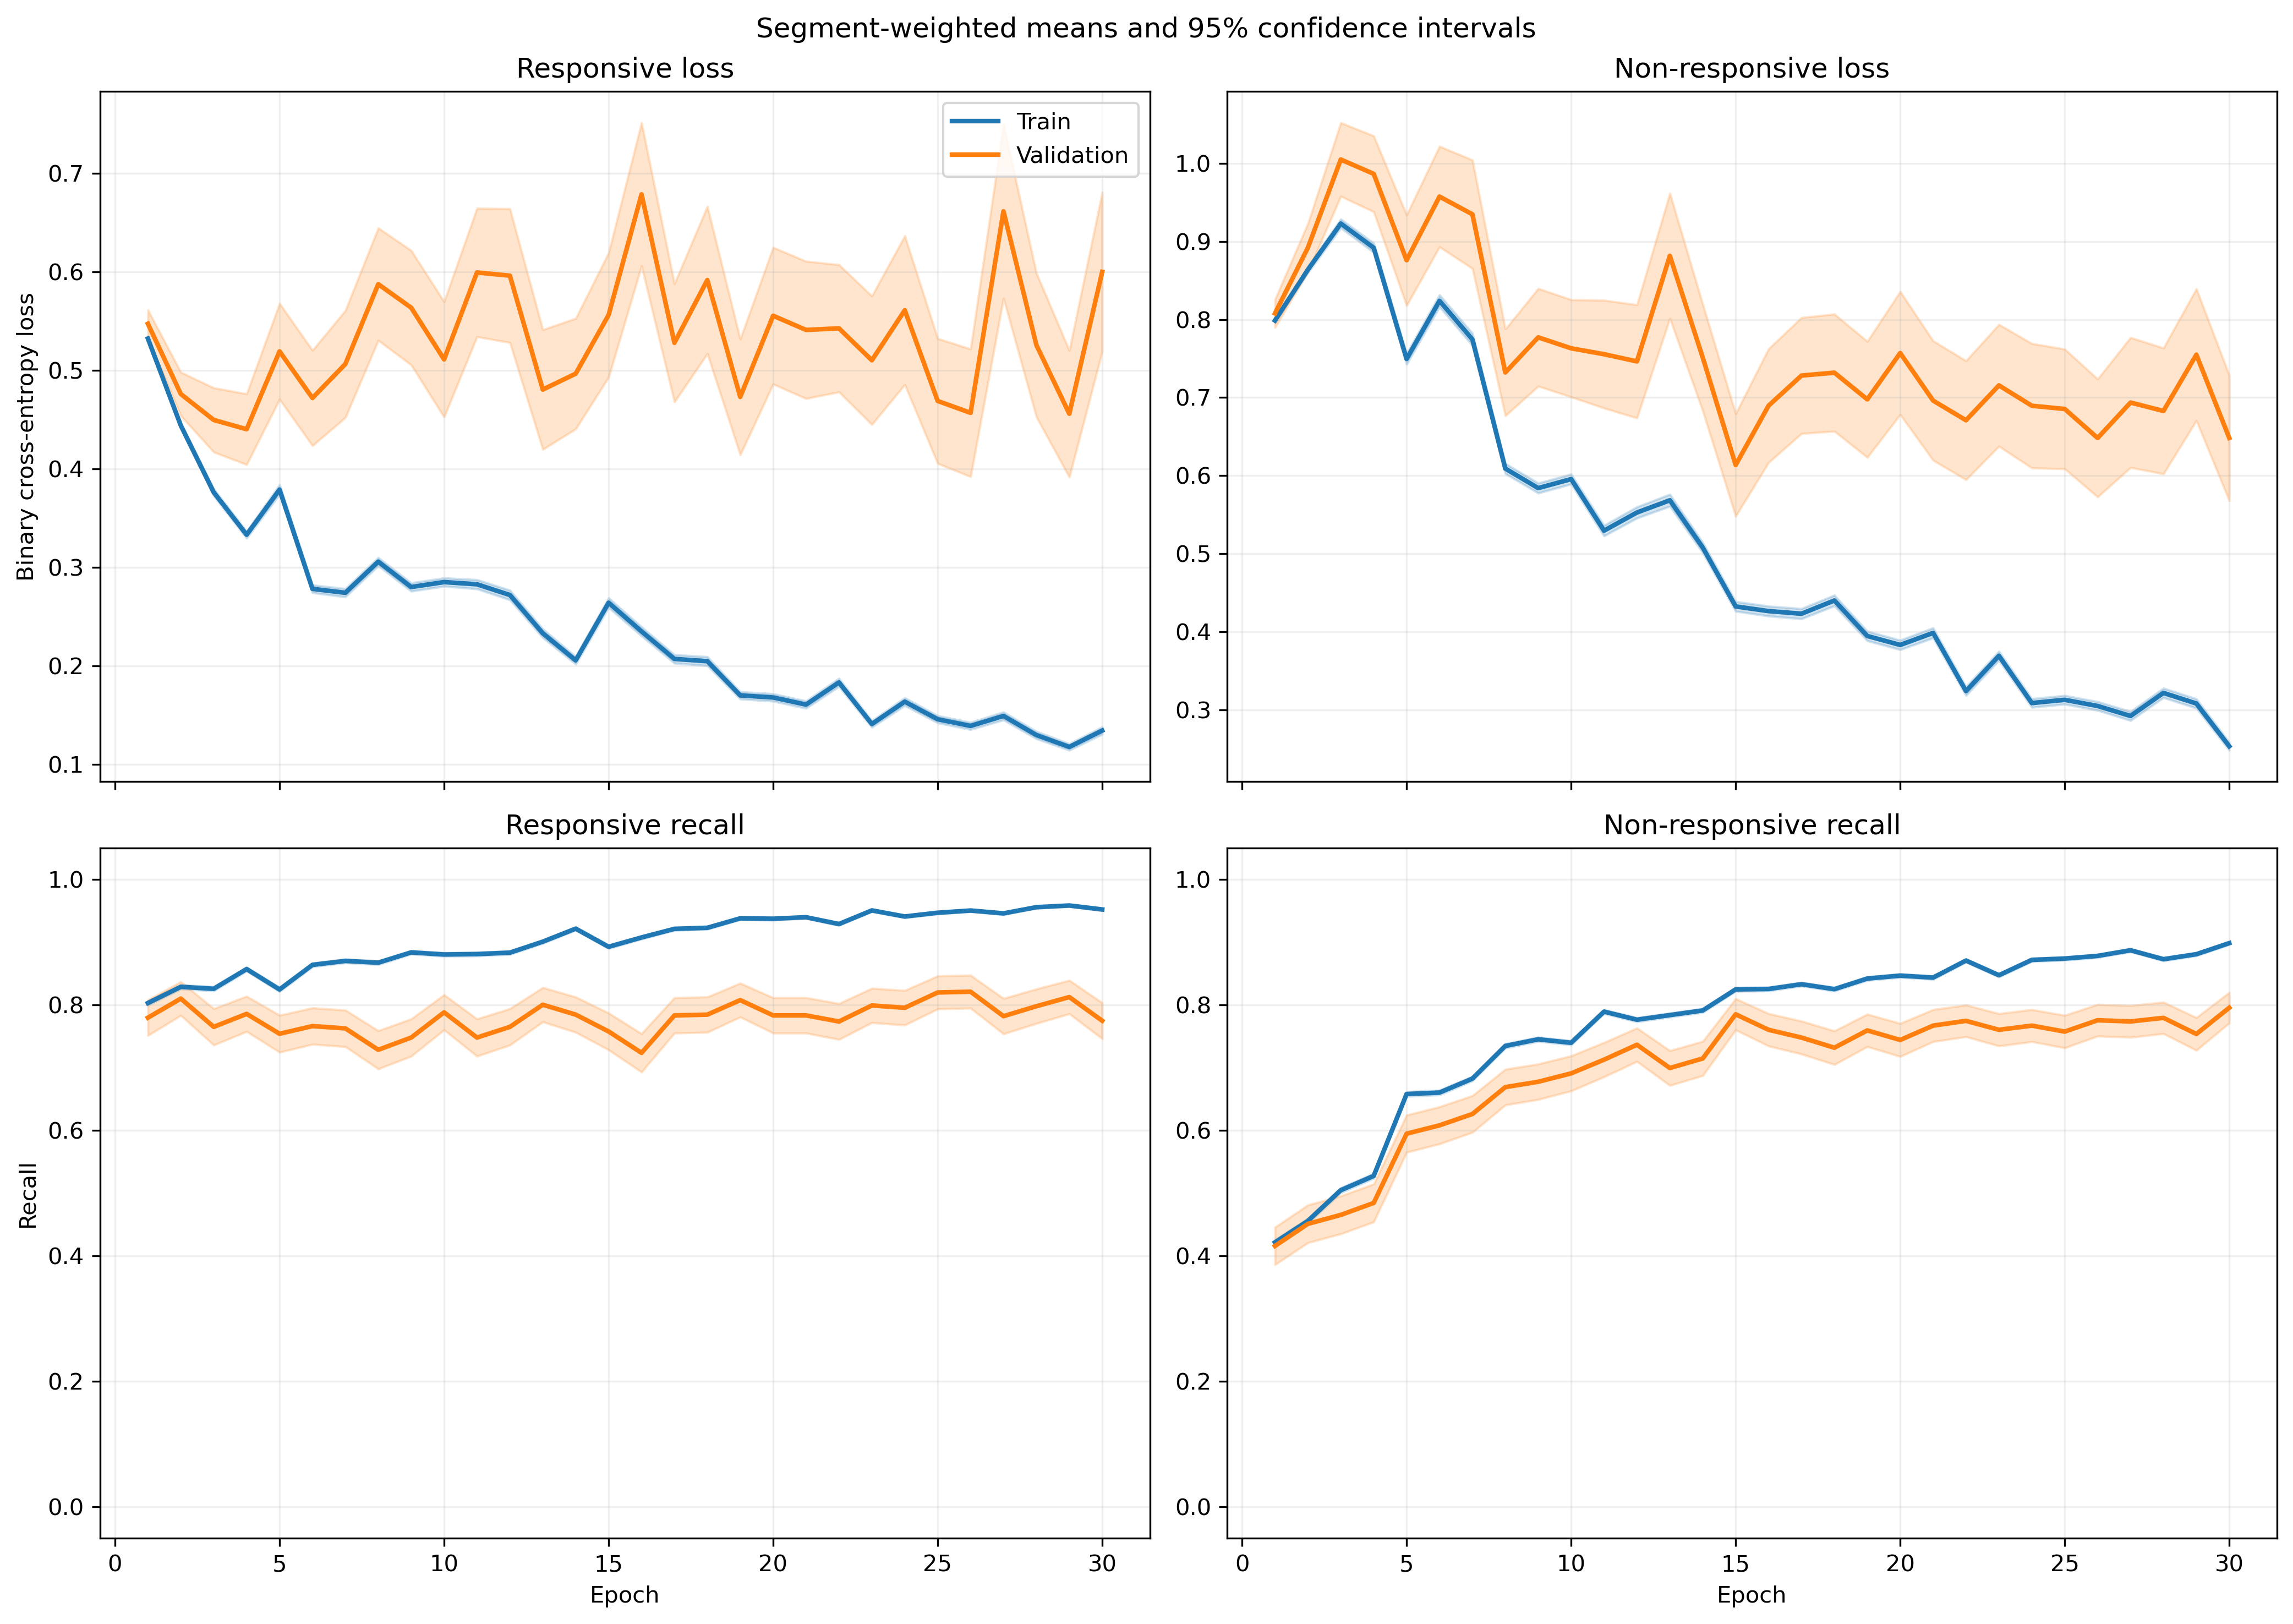

Values plotted in this chart, from the file beside it:
fold, epoch, split, r_loss, r_loss_count, r_loss_sum, r_loss_sum_sq, r_recall, r_recall_count, r_recall_sum, r_recall_sum_sq, nr_loss, nr_loss_count, nr_loss_sum, nr_loss_sum_sq, nr_recall, nr_recall_count, nr_recall_sum, nr_recall_sum_sq
1, 1, train, 0.532, 814, 433, 258.8, 0.8157, 814, 664.0, 664.0, 0.7925, 1051, 833, 744.6, 0.4158, 1051, 437.0, 437.0
1, 1, validation, 0.4244, 7, 2.971, 1.301, 1.0, 7, 7.0, 7.0, , 0, 0.0, 0.0, , 0, 0.0, 0.0
1, 2, train, 0.4544, 814, 369.9, 214.8, 0.8464, 814, 689.0, 689.0, 0.8381, 1051, 880.9, 922.8, 0.4405, 1051, 463.0, 463.0
1, 2, validation, 0.4033, 7, 2.823, 1.292, 1.0, 7, 7.0, 7.0, , 0, 0.0, 0.0, , 0, 0.0, 0.0
1, 3, train, 0.3598, 814, 292.9, 187.9, 0.8698, 814, 708.0, 708.0, 0.8944, 1051, 940, 1248, 0.4596, 1051, 483.0, 483.0
1, 3, validation, 0.316, 7, 2.212, 0.9733, 0.8571, 7, 6.0, 6.0, , 0, 0.0, 0.0, , 0, 0.0, 0.0
1, 4, train, 0.3823, 814, 311.2, 287, 0.8391, 814, 683.0, 683.0, 0.8146, 1051, 856.2, 1251, 0.5414, 1051, 569.0, 569.0
1, 4, validation, 0.3161, 7, 2.213, 1.097, 0.8571, 7, 6.0, 6.0, , 0, 0.0, 0.0, , 0, 0.0, 0.0
1, 5, train, 0.3542, 814, 288.3, 235.6, 0.8624, 814, 702.0, 702.0, 0.7207, 1051, 757.4, 1064, 0.5985, 1051, 629.0, 629.0
1, 5, validation, 0.2826, 7, 1.978, 0.7026, 1.0, 7, 7.0, 7.0, , 0, 0.0, 0.0, , 0, 0.0, 0.0
1, 6, train, 0.2999, 814, 244.2, 225.9, 0.8673, 814, 706.0, 706.0, 0.7222, 1051, 759, 1305, 0.6546, 1051, 688.0, 688.0
1, 6, validation, 0.2534, 7, 1.774, 0.6339, 1.0, 7, 7.0, 7.0, , 0, 0.0, 0.0, , 0, 0.0, 0.0
1, 7, train, 0.2996, 814, 243.9, 216.4, 0.8796, 814, 716.0, 716.0, 0.643, 1051, 675.8, 1037, 0.6898, 1051, 725.0, 725.0
1, 7, validation, 0.1921, 7, 1.345, 0.3618, 1.0, 7, 7.0, 7.0, , 0, 0.0, 0.0, , 0, 0.0, 0.0
1, 8, train, 0.241, 814, 196.2, 173.1, 0.9005, 814, 733.0, 733.0, 0.7037, 1051, 739.6, 1319, 0.6889, 1051, 724.0, 724.0
1, 8, validation, 0.1529, 7, 1.07, 0.2107, 1.0, 7, 7.0, 7.0, , 0, 0.0, 0.0, , 0, 0.0, 0.0
1, 9, train, 0.3489, 814, 284, 316.6, 0.8452, 814, 688.0, 688.0, 0.4963, 1051, 521.6, 904.4, 0.7945, 1051, 835.0, 835.0
1, 9, validation, 0.1668, 7, 1.167, 0.2695, 1.0, 7, 7.0, 7.0, , 0, 0.0, 0.0, , 0, 0.0, 0.0
1, 10, train, 0.3488, 814, 283.9, 331.3, 0.8268, 814, 673.0, 673.0, 0.5612, 1051, 589.8, 976.4, 0.746, 1051, 784.0, 784.0
1, 10, validation, 0.1833, 7, 1.283, 0.3239, 1.0, 7, 7.0, 7.0, , 0, 0.0, 0.0, , 0, 0.0, 0.0
1, 11, train, 0.2604, 814, 212, 189.1, 0.9029, 814, 735.0, 735.0, 0.4815, 1051, 506, 754.7, 0.7793, 1051, 819.0, 819.0
1, 11, validation, 0.2213, 7, 1.549, 0.4852, 1.0, 7, 7.0, 7.0, , 0, 0.0, 0.0, , 0, 0.0, 0.0
1, 12, train, 0.3713, 814, 302.2, 531.5, 0.855, 814, 696.0, 696.0, 0.4457, 1051, 468.4, 919.1, 0.8107, 1051, 852.0, 852.0
1, 12, validation, 0.2035, 7, 1.425, 0.5235, 1.0, 7, 7.0, 7.0, , 0, 0.0, 0.0, , 0, 0.0, 0.0
1, 13, train, 0.2669, 814, 217.2, 312.3, 0.8882, 814, 723.0, 723.0, 0.4283, 1051, 450.2, 875.4, 0.8192, 1051, 861.0, 861.0
1, 13, validation, 0.4848, 7, 3.394, 2.459, 0.7143, 7, 5.0, 5.0, , 0, 0.0, 0.0, , 0, 0.0, 0.0
1, 14, train, 0.2137, 814, 174, 231, 0.9115, 814, 742.0, 742.0, 0.4314, 1051, 453.4, 893.5, 0.8202, 1051, 862.0, 862.0
1, 14, validation, 0.4786, 7, 3.35, 2.359, 0.5714, 7, 4.0, 4.0, , 0, 0.0, 0.0, , 0, 0.0, 0.0
1, 15, train, 0.188, 814, 153, 183.4, 0.941, 814, 766.0, 766.0, 0.4678, 1051, 491.6, 907.1, 0.7983, 1051, 839.0, 839.0
1, 15, validation, 0.142, 7, 0.9943, 0.2075, 1.0, 7, 7.0, 7.0, , 0, 0.0, 0.0, , 0, 0.0, 0.0
1, 16, train, 0.2357, 814, 191.8, 285.1, 0.9066, 814, 738.0, 738.0, 0.3233, 1051, 339.8, 648.6, 0.8677, 1051, 912.0, 912.0
1, 16, validation, 0.3909, 7, 2.736, 1.823, 0.7143, 7, 5.0, 5.0, , 0, 0.0, 0.0, , 0, 0.0, 0.0
1, 17, train, 0.2545, 814, 207.1, 360.7, 0.8943, 814, 728.0, 728.0, 0.5709, 1051, 600.1, 1752, 0.8069, 1051, 848.0, 848.0
1, 17, validation, 0.1862, 7, 1.303, 0.4901, 1.0, 7, 7.0, 7.0, , 0, 0.0, 0.0, , 0, 0.0, 0.0
1, 18, train, 0.1506, 814, 122.6, 138, 0.9484, 814, 772.0, 772.0, 0.4004, 1051, 420.8, 755.1, 0.8316, 1051, 874.0, 874.0
1, 18, validation, 0.1487, 7, 1.041, 0.4146, 1.0, 7, 7.0, 7.0, , 0, 0.0, 0.0, , 0, 0.0, 0.0
1, 19, train, 0.1362, 814, 110.8, 120.2, 0.9558, 814, 778.0, 778.0, 0.4217, 1051, 443.2, 790.1, 0.8173, 1051, 859.0, 859.0
1, 19, validation, 0.1484, 7, 1.039, 0.2785, 1.0, 7, 7.0, 7.0, , 0, 0.0, 0.0, , 0, 0.0, 0.0
1, 20, train, 0.1443, 814, 117.5, 124.1, 0.9509, 814, 774.0, 774.0, 0.3831, 1051, 402.7, 710.4, 0.8363, 1051, 879.0, 879.0
1, 20, validation, 0.1834, 7, 1.284, 0.5593, 1.0, 7, 7.0, 7.0, , 0, 0.0, 0.0, , 0, 0.0, 0.0
1, 21, train, 0.169, 814, 137.6, 157.3, 0.9423, 814, 767.0, 767.0, 0.3171, 1051, 333.2, 578.7, 0.8677, 1051, 912.0, 912.0
1, 21, validation, 0.4156, 7, 2.909, 1.682, 0.8571, 7, 6.0, 6.0, , 0, 0.0, 0.0, , 0, 0.0, 0.0
1, 22, train, 0.173, 814, 140.8, 171.9, 0.9373, 814, 763.0, 763.0, 0.3696, 1051, 388.5, 722.4, 0.8449, 1051, 888.0, 888.0
1, 22, validation, 0.2648, 7, 1.853, 0.9263, 0.8571, 7, 6.0, 6.0, , 0, 0.0, 0.0, , 0, 0.0, 0.0
1, 23, train, 0.1127, 814, 91.73, 97.22, 0.9595, 814, 781.0, 781.0, 0.3581, 1051, 376.4, 729.9, 0.8525, 1051, 896.0, 896.0
1, 23, validation, 0.04372, 7, 0.306, 0.02188, 1.0, 7, 7.0, 7.0, , 0, 0.0, 0.0, , 0, 0.0, 0.0
1, 24, train, 0.1252, 814, 101.9, 136.9, 0.9533, 814, 776.0, 776.0, 0.2908, 1051, 305.7, 611.2, 0.882, 1051, 927.0, 927.0
1, 24, validation, 0.5765, 7, 4.036, 3.414, 0.7143, 7, 5.0, 5.0, , 0, 0.0, 0.0, , 0, 0.0, 0.0
1, 25, train, 0.133, 814, 108.2, 134, 0.9509, 814, 774.0, 774.0, 0.2637, 1051, 277.1, 590.4, 0.9068, 1051, 953.0, 953.0
1, 25, validation, 0.1219, 7, 0.8536, 0.29, 1.0, 7, 7.0, 7.0, , 0, 0.0, 0.0, , 0, 0.0, 0.0
1, 26, train, 0.1326, 814, 107.9, 153.8, 0.9545, 814, 777.0, 777.0, 0.3415, 1051, 358.9, 730.3, 0.8573, 1051, 901.0, 901.0
1, 26, validation, 0.1111, 7, 0.778, 0.3608, 1.0, 7, 7.0, 7.0, , 0, 0.0, 0.0, , 0, 0.0, 0.0
1, 27, train, 0.1057, 814, 86.02, 95.89, 0.9631, 814, 784.0, 784.0, 0.4333, 1051, 455.4, 1073, 0.8259, 1051, 868.0, 868.0
1, 27, validation, 0.07965, 7, 0.5576, 0.1232, 1.0, 7, 7.0, 7.0, , 0, 0.0, 0.0, , 0, 0.0, 0.0
1, 28, train, 0.09256, 814, 75.34, 58.12, 0.9754, 814, 794.0, 794.0, 0.2676, 1051, 281.2, 450, 0.8896, 1051, 935.0, 935.0
1, 28, validation, 0.09735, 7, 0.6815, 0.1294, 1.0, 7, 7.0, 7.0, , 0, 0.0, 0.0, , 0, 0.0, 0.0
1, 29, train, 0.1343, 814, 109.3, 169.4, 0.9533, 814, 776.0, 776.0, 0.2038, 1051, 214.2, 463.7, 0.9258, 1051, 973.0, 973.0
1, 29, validation, 0.109, 7, 0.7629, 0.1871, 1.0, 7, 7.0, 7.0, , 0, 0.0, 0.0, , 0, 0.0, 0.0
1, 30, train, 0.1094, 814, 89.02, 112.1, 0.9582, 814, 780.0, 780.0, 0.3455, 1051, 363.1, 803.9, 0.8744, 1051, 919.0, 919.0
1, 30, validation, 0.3145, 7, 2.202, 2.993, 0.8571, 7, 6.0, 6.0, , 0, 0.0, 0.0, , 0, 0.0, 0.0
... 3,600 more rows
